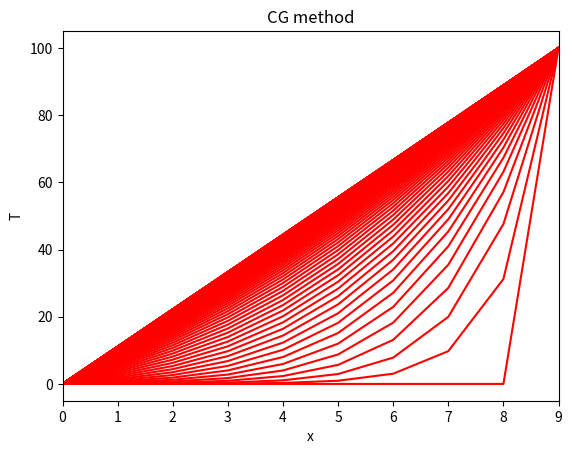

The matplotlib source for this figure:
import copy
import numpy as np
import matplotlib.pyplot as plt
import scipy.linalg as linalg
from matplotlib import cm
from matplotlib import animation

def cgm(A, b):
    x = np.zeros(len(b))
    r0 = b - np.dot(A, x)
    p = r0

    for i in range(200):
        a = float(np.dot(r0.T, r0) / np.dot(np.dot(p.T, A), p))
        x = x + p * a
        r1 = r0 - np.dot(A * a, p)

        if linalg.norm(r1) < 1.0e-10:
            return x
        
        b = float(np.dot(r1.T, r1) / np.dot(r0.T, r0))
        p = r1 + b * p
        r0 = r1

    return x

n = 10
STEP = 100

k = 1.0
delta_t = 0.66
delta_x = 1.0

T = np.zeros(n)
T[n-1] = 100
S = np.zeros(n)

A = np.zeros([n, n])
A[0][0] = 1
A[n-1][n-1] = 1
for i in range(1, n-1):
    A[i][i-1] = - k * delta_t / (delta_x * delta_x)
    A[i][i] = (1.0 + 2 * k * delta_t / (delta_x * delta_x))
    A[i][i+1] = - k * delta_t / (delta_x * delta_x)

fig = plt.figure()
ims = [plt.plot(T, 'r')]

for i in range(STEP):
    b = copy.deepcopy(T)
    x = cgm(A, b)
    T = copy.deepcopy(x)
    ims.append(plt.plot(T, 'r'))

plt.title('CG method')
plt.ylabel('T')
plt.xlabel('x')
plt.xlim([0, n-1])

ani = animation.ArtistAnimation(fig, ims)
# ani.save('cgm.gif', writer='imagemagick')
plt.show()
